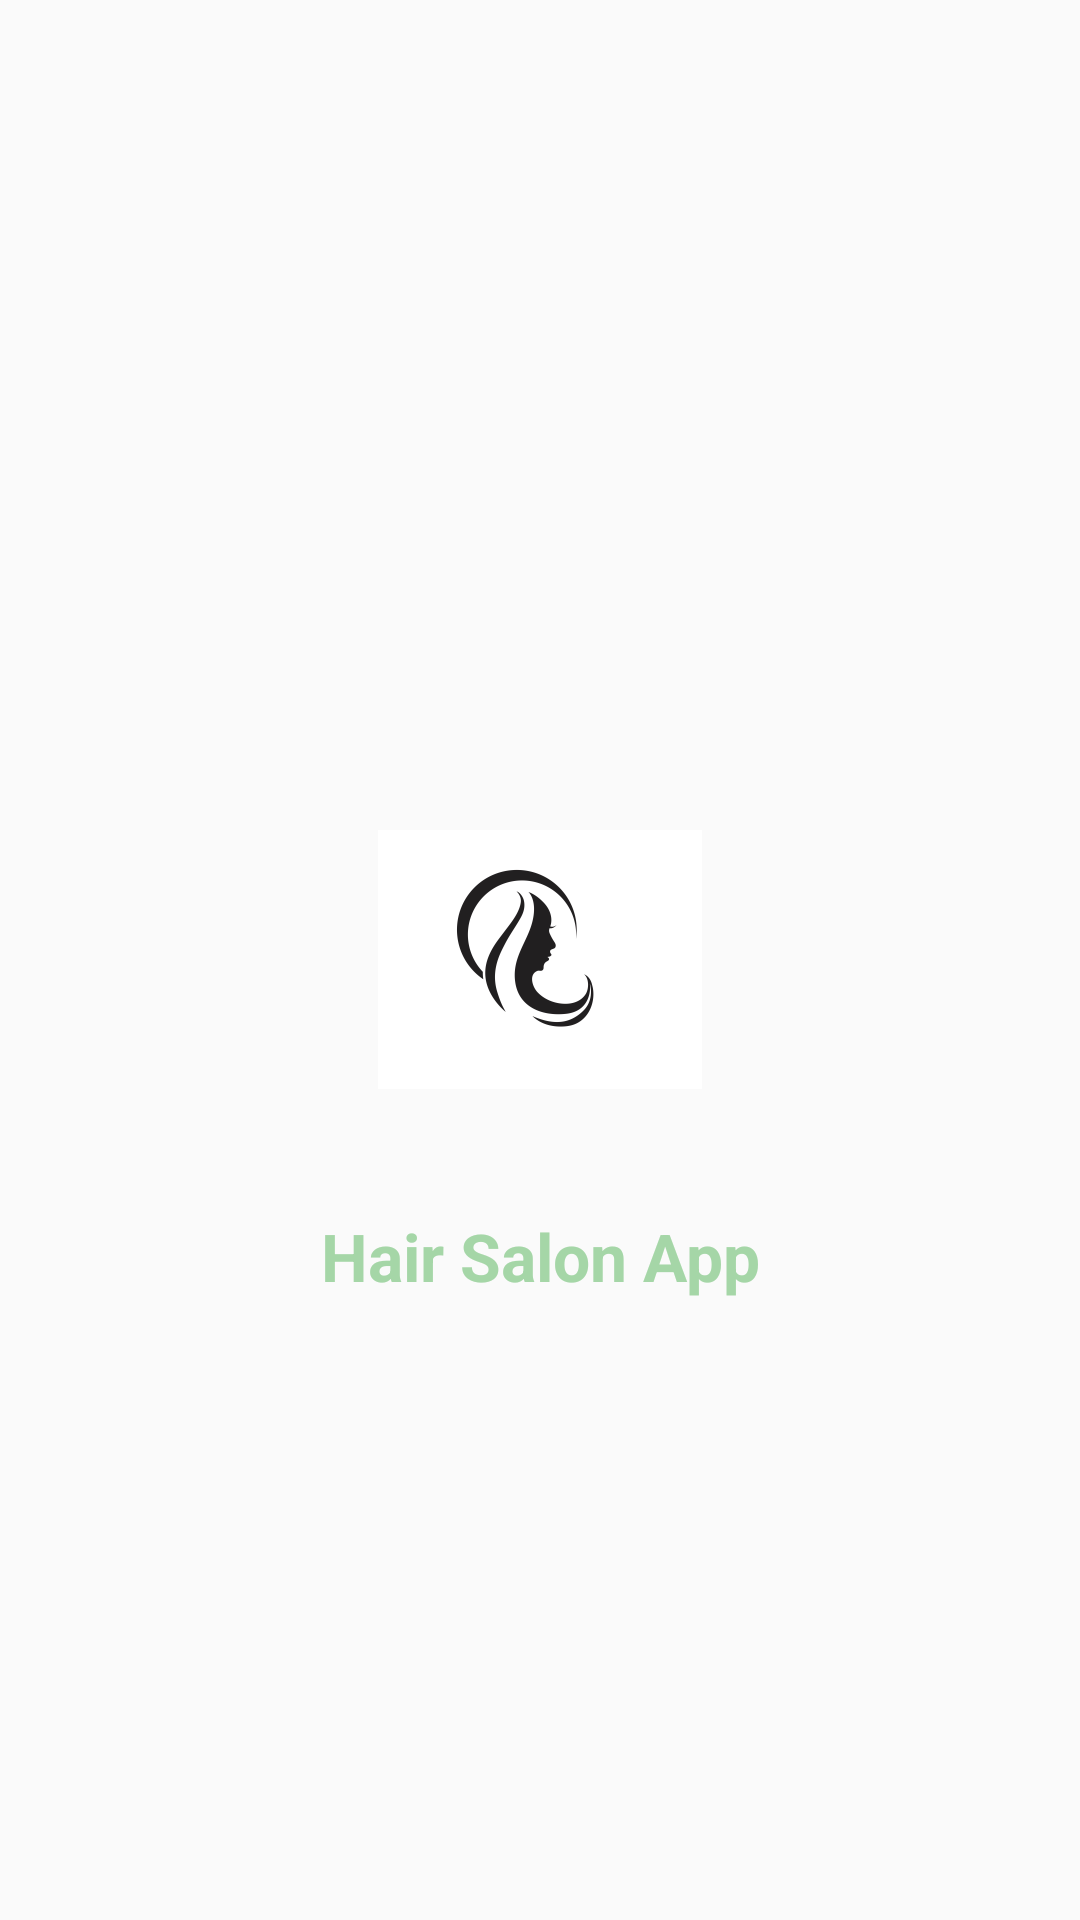

This screen was rendered from an Android layout file. Write that file and the resources it references.
<!-- AndroidManifest.xml: application theme Theme.HairSalonApp -->
<!-- res/layout/activity_splash.xml -->
<?xml version="1.0" encoding="utf-8"?>
<androidx.constraintlayout.widget.ConstraintLayout xmlns:android="http://schemas.android.com/apk/res/android"
    xmlns:app="http://schemas.android.com/apk/res-auto"
    xmlns:tools="http://schemas.android.com/tools"
    android:layout_width="match_parent"
    android:layout_height="match_parent"
    tools:context=".SplashActivity">

    <ImageView
        android:id="@+id/imgLogo"
        android:layout_width="wrap_content"
        android:layout_height="wrap_content"
        app:layout_constraintBottom_toBottomOf="parent"
        app:layout_constraintEnd_toEndOf="parent"
        app:layout_constraintStart_toStartOf="parent"
        app:layout_constraintTop_toTopOf="parent"
        app:srcCompat="@mipmap/ic_logo_foreground" />

    <TextView
        android:id="@+id/tvAppName"
        android:layout_width="wrap_content"
        android:layout_height="wrap_content"
        style="@style/TextViewStyle22"
        android:text="@string/app_name"
        app:layout_constraintEnd_toEndOf="parent"
        app:layout_constraintStart_toStartOf="parent"
        app:layout_constraintTop_toBottomOf="@+id/imgLogo"
        android:layout_marginTop="@dimen/dimen_10"/>
</androidx.constraintlayout.widget.ConstraintLayout>
<!-- resources referenced by this layout -->
<resources>
  <dimen name="dimen_10">10dp</dimen>
  <!-- mipmap ic_logo_foreground: png bitmap (mipmap-hdpi, 4012 bytes) -->
  <string name="app_name">Hair Salon App</string>
  <style name="TextViewStyle22" parent="Theme.AppCompat">
          <item name="android:textColor">#a5d6a7</item>
          <item name="android:textStyle">bold</item>
          <item name="android:textSize">@dimen/text_size_22</item>
      </style>
  <style name="Theme.HairSalonApp" parent="Theme.AppCompat.Light.NoActionBar">
          
          <item name="colorPrimary">@color/purple_500</item>
          <item name="colorPrimaryVariant">@color/purple_700</item>
          <item name="colorOnPrimary">@color/white</item>
          
          <item name="colorSecondary">@color/teal_200</item>
          <item name="colorSecondaryVariant">@color/teal_700</item>
          <item name="colorOnSecondary">@color/black</item>
          
          <item name="android:statusBarColor" tools:targetApi="l">?attr/colorPrimaryVariant</item>
          
      </style>
  <dimen name="text_size_22">22sp</dimen>
  <color name="purple_500">#FF6200EE</color>
  <color name="purple_700">#FF3700B3</color>
  <color name="white">#FFFFFFFF</color>
  <color name="teal_200">#FF03DAC5</color>
  <color name="teal_700">#FF018786</color>
  <color name="black">#FF000000</color>
</resources>
